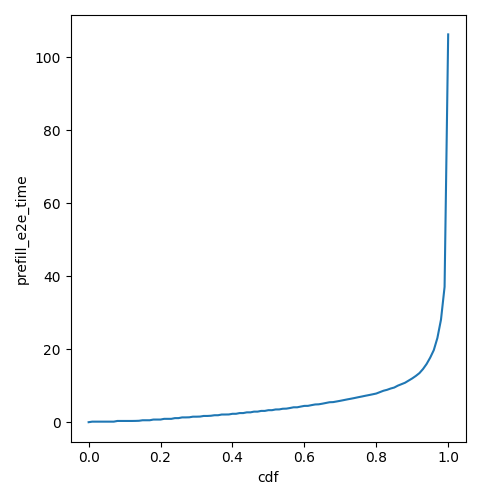

The file beside this chart, header and first rows:
cdf, prefill_e2e_time
0.0, 0.04092
0.01, 0.1888
0.02, 0.1888
0.03, 0.1888
0.04, 0.1888
0.05, 0.1888
0.06, 0.1888
0.07, 0.1888
0.08, 0.3792
0.09, 0.3792
0.1, 0.3792
0.11, 0.3792
0.12, 0.3792
0.13, 0.3937
0.14, 0.4272
0.15, 0.571
0.16, 0.571
0.17, 0.571
0.18, 0.762
0.19, 0.7642
0.2, 0.7642
0.21, 0.9577
0.22, 0.9591
0.23, 0.9592
0.24, 1.155
0.25, 1.155
0.26, 1.353
0.27, 1.353
0.28, 1.381
0.29, 1.551
0.3, 1.551
0.31, 1.582
0.32, 1.749
0.33, 1.749
0.34, 1.804
0.35, 1.947
0.36, 1.947
0.37, 2.139
0.38, 2.144
0.39, 2.162
0.4, 2.342
0.41, 2.342
0.42, 2.54
0.43, 2.54
0.44, 2.738
0.45, 2.738
0.46, 2.936
0.47, 2.936
0.48, 3.133
0.49, 3.133
0.5, 3.331
0.51, 3.331
0.52, 3.529
0.53, 3.54
0.54, 3.727
0.55, 3.756
0.56, 3.925
0.57, 4.122
0.58, 4.122
0.59, 4.32
... 41 more rows
